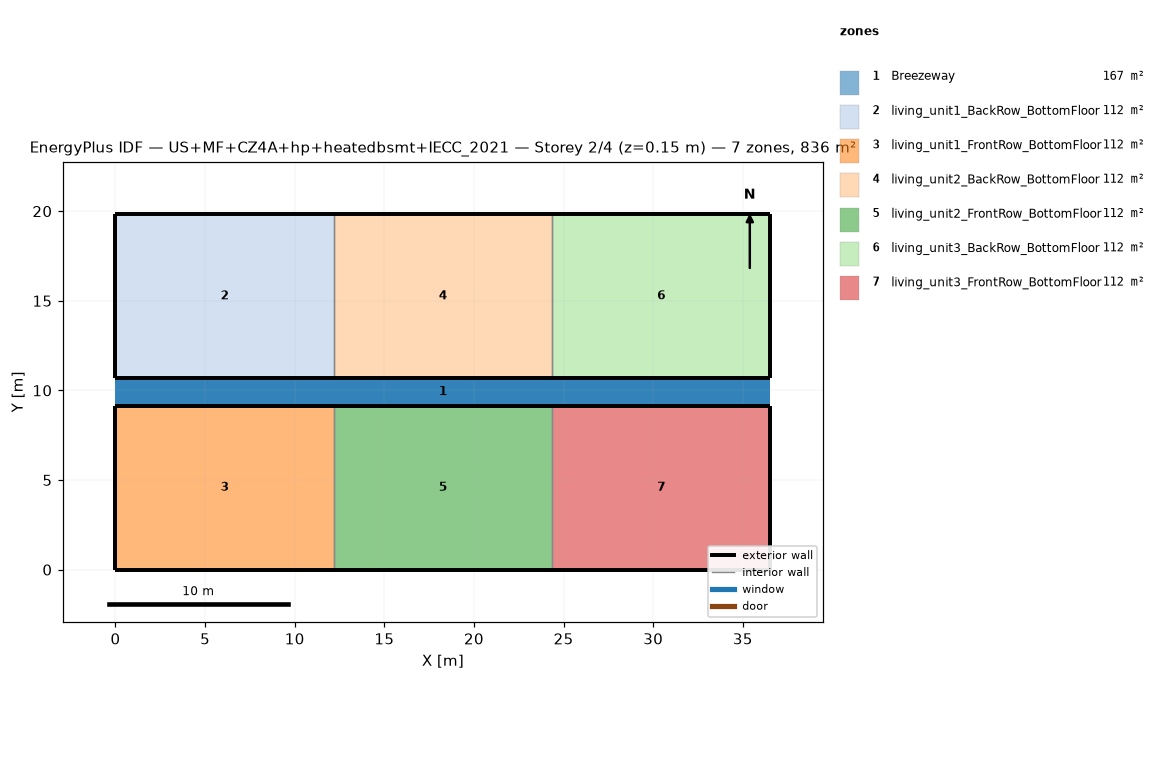
=== STOREY PLAN SPEC (per zone: floor XY polygon, exterior-wall plan segments, windows/doors) ===
zone 1: Breezeway  (167.0 m²)
  floor: (36.54, 9.16) (0.00, 9.16) (0.00, 10.68) (36.54, 10.68)
  floor: (36.54, 9.16) (0.00, 9.16) (0.00, 10.68) (36.54, 10.68)
  floor: (36.54, 9.16) (0.00, 9.16) (0.00, 10.68) (36.54, 10.68)
zone 2: living_unit1_BackRow_BottomFloor  (111.5 m²)
  floor: (12.18, 10.68) (0.00, 10.68) (0.00, 19.84) (12.18, 19.84)
  exterior wall: (0.00, 10.68) – (12.18, 10.68)  [12.2 m]
  exterior wall: (12.18, 19.84) – (0.00, 19.84)  [12.2 m]
  exterior wall: (0.00, 19.84) – (0.00, 10.68)  [9.2 m]
  interior walls: 1
zone 3: living_unit1_FrontRow_BottomFloor  (111.5 m²)
  floor: (12.18, 0.00) (0.00, 0.00) (0.00, 9.16) (12.18, 9.16)
  exterior wall: (0.00, 0.00) – (12.18, 0.00)  [12.2 m]
  exterior wall: (12.18, 9.16) – (0.00, 9.16)  [12.2 m]
  exterior wall: (0.00, 9.16) – (0.00, 0.00)  [9.2 m]
  interior walls: 1
zone 4: living_unit2_BackRow_BottomFloor  (111.5 m²)
  floor: (24.36, 10.68) (12.18, 10.68) (12.18, 19.84) (24.36, 19.84)
  exterior wall: (12.18, 10.68) – (24.36, 10.68)  [12.2 m]
  exterior wall: (24.36, 19.84) – (12.18, 19.84)  [12.2 m]
  interior walls: 2
zone 5: living_unit2_FrontRow_BottomFloor  (111.5 m²)
  floor: (24.36, 0.00) (12.18, 0.00) (12.18, 9.16) (24.36, 9.16)
  exterior wall: (12.18, 0.00) – (24.36, 0.00)  [12.2 m]
  exterior wall: (24.36, 9.16) – (12.18, 9.16)  [12.2 m]
  interior walls: 2
zone 6: living_unit3_BackRow_BottomFloor  (111.5 m²)
  floor: (36.54, 10.68) (24.36, 10.68) (24.36, 19.84) (36.54, 19.84)
  exterior wall: (24.36, 10.68) – (36.54, 10.68)  [12.2 m]
  exterior wall: (36.54, 10.68) – (36.54, 19.84)  [9.2 m]
  exterior wall: (36.54, 19.84) – (24.36, 19.84)  [12.2 m]
  interior walls: 1
zone 7: living_unit3_FrontRow_BottomFloor  (111.5 m²)
  floor: (36.54, 0.00) (24.36, 0.00) (24.36, 9.16) (36.54, 9.16)
  exterior wall: (24.36, 0.00) – (36.54, 0.00)  [12.2 m]
  exterior wall: (36.54, 0.00) – (36.54, 9.16)  [9.2 m]
  exterior wall: (36.54, 9.16) – (24.36, 9.16)  [12.2 m]
  interior walls: 1

=== DERIVED (storey summary) ===
Building: US+MF+CZ4A+hp+heatedbsmt+IECC_2021
Storey: 2 of 4  (floor level z = 0.15 m)
Storey gross floor area: 836.2 m²
Zones on this storey: 7
  - Breezeway: floor 167.0 m²
  - living_unit1_BackRow_BottomFloor: floor 111.5 m²; exterior wall 33.5 m (86.9 m²); WWR 0.0%
  - living_unit1_FrontRow_BottomFloor: floor 111.5 m²; exterior wall 33.5 m (86.9 m²); WWR 0.0%
  - living_unit2_BackRow_BottomFloor: floor 111.5 m²; exterior wall 24.4 m (63.1 m²); WWR 0.0%
  - living_unit2_FrontRow_BottomFloor: floor 111.5 m²; exterior wall 24.4 m (63.1 m²); WWR 0.0%
  - living_unit3_BackRow_BottomFloor: floor 111.5 m²; exterior wall 33.5 m (86.9 m²); WWR 0.0%
  - living_unit3_FrontRow_BottomFloor: floor 111.5 m²; exterior wall 33.5 m (86.9 m²); WWR 0.0%
Zone adjacency (shared interzone walls):
  - living_unit1_BackRow_BottomFloor ↔ living_unit2_BackRow_BottomFloor
  - living_unit1_FrontRow_BottomFloor ↔ living_unit2_FrontRow_BottomFloor
  - living_unit2_BackRow_BottomFloor ↔ living_unit3_BackRow_BottomFloor
  - living_unit2_FrontRow_BottomFloor ↔ living_unit3_FrontRow_BottomFloor